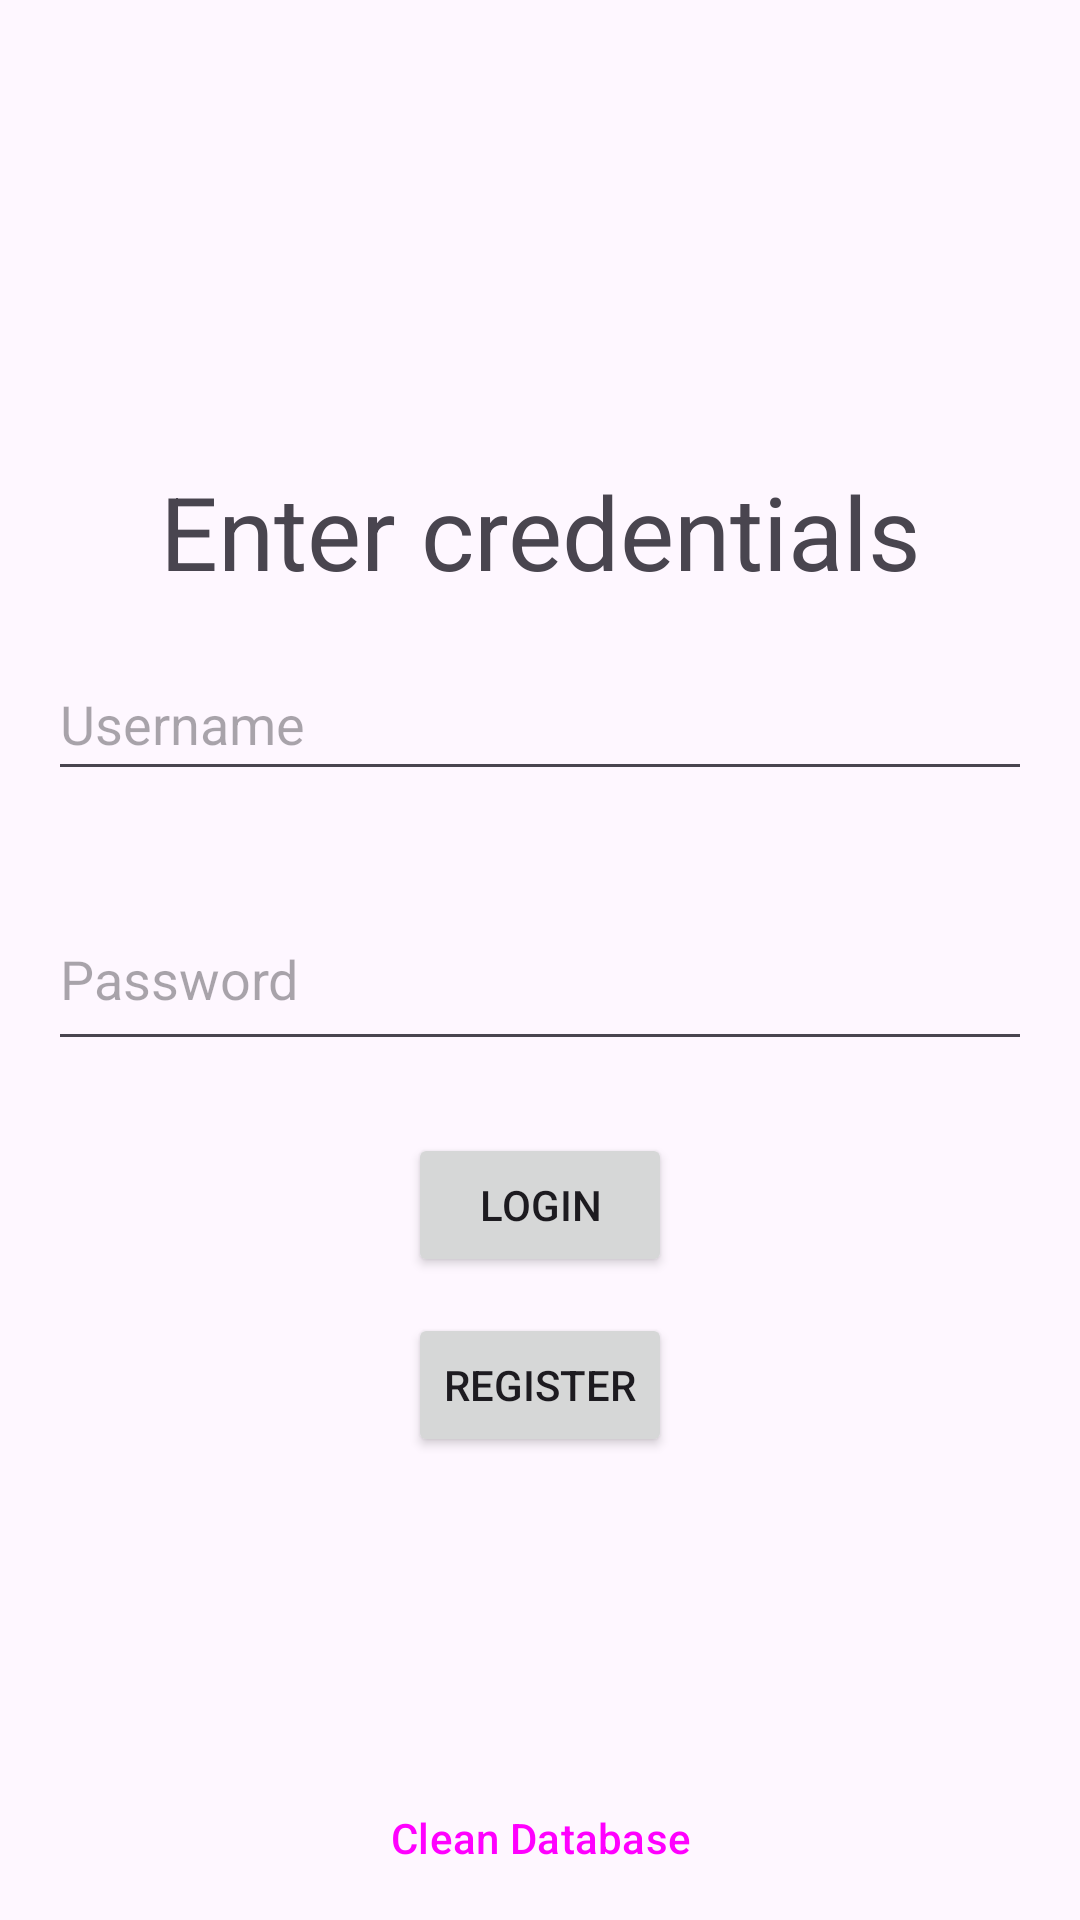

Write the Android layout XML for this screen, with the resource values it uses.
<!-- AndroidManifest.xml: application theme Theme.MyApplication -->
<!-- res/layout/activity_main.xml -->
<?xml version="1.0" encoding="utf-8"?>
<androidx.constraintlayout.widget.ConstraintLayout xmlns:android="http://schemas.android.com/apk/res/android"
    xmlns:app="http://schemas.android.com/apk/res-auto"
    android:id="@+id/main"
    android:layout_width="match_parent"
    android:layout_height="match_parent">

    <TextView
        android:id="@+id/credentials_label"
        android:layout_width="wrap_content"
        android:layout_height="wrap_content"
        android:layout_marginBottom="0dp"
        android:gravity="center"
        android:text="Enter credentials"
        android:textSize="34sp"
        app:layout_constraintBottom_toTopOf="@+id/username_input"
        app:layout_constraintEnd_toEndOf="parent"
        app:layout_constraintStart_toStartOf="parent"
        app:layout_constraintTop_toTopOf="parent"
        app:layout_constraintVertical_chainStyle="packed" />

    <EditText
        android:id="@+id/username_input"
        android:layout_width="0dp"
        android:layout_height="wrap_content"
        android:layout_margin="16dp"
        android:autofillHints=""
        android:hint="Username"
        android:inputType="text"
        android:minHeight="48dp"
        app:layout_constraintBottom_toTopOf="@+id/password_input"
        app:layout_constraintEnd_toEndOf="parent"
        app:layout_constraintStart_toStartOf="parent"
        app:layout_constraintTop_toBottomOf="@+id/credentials_label" />

    <EditText
        android:id="@+id/password_input"
        android:layout_width="0dp"
        android:layout_height="58dp"
        android:layout_margin="16dp"
        android:autofillHints=""
        android:hint="Password"
        android:inputType="textPassword"
        android:minHeight="48dp"
        app:layout_constraintBottom_toTopOf="@+id/login_button"
        app:layout_constraintEnd_toEndOf="parent"
        app:layout_constraintStart_toStartOf="parent"
        app:layout_constraintTop_toBottomOf="@+id/username_input" />

    <Button
        android:id="@+id/login_button"
        android:layout_width="wrap_content"
        android:layout_height="wrap_content"
        android:layout_marginTop="8dp"
        android:text="Login"
        app:layout_constraintBottom_toTopOf="@+id/register_button"
        app:layout_constraintEnd_toEndOf="parent"
        app:layout_constraintStart_toStartOf="parent"
        app:layout_constraintTop_toBottomOf="@+id/password_input" />

    <Button
        android:id="@+id/register_button"
        android:layout_width="wrap_content"
        android:layout_height="wrap_content"
        android:layout_marginTop="12dp"
        android:text="Register"
        app:layout_constraintBottom_toBottomOf="parent"
        app:layout_constraintEnd_toEndOf="parent"
        app:layout_constraintStart_toStartOf="parent"
        app:layout_constraintTop_toBottomOf="@+id/login_button" />

    <Button
        android:id="@+id/cleanDatabase"
        style="?attr/materialButtonOutlinedStyle"
        android:layout_width="363dp"
        android:layout_height="38dp"
        android:layout_marginTop="12dp"
        android:text="Clean Database"
        app:layout_constraintBottom_toBottomOf="parent"
        app:layout_constraintEnd_toEndOf="parent"
        app:layout_constraintStart_toStartOf="parent"
        app:layout_constraintTop_toBottomOf="@+id/login_button"
        app:layout_constraintVertical_bias="0.95" />


</androidx.constraintlayout.widget.ConstraintLayout>
<!-- resources referenced by this layout -->
<resources>
  <style name="Theme.MyApplication" parent="Base.Theme.MyApplication" />
  <style name="Base.Theme.MyApplication" parent="Theme.Material3.Light.NoActionBar">
          <item name="colorPrimary">#00FFCB</item>
          <item name="colorPrimaryVariant">#000000</item>
          <item name="colorOnPrimary">#FFFFFF</item>
      </style>
</resources>
